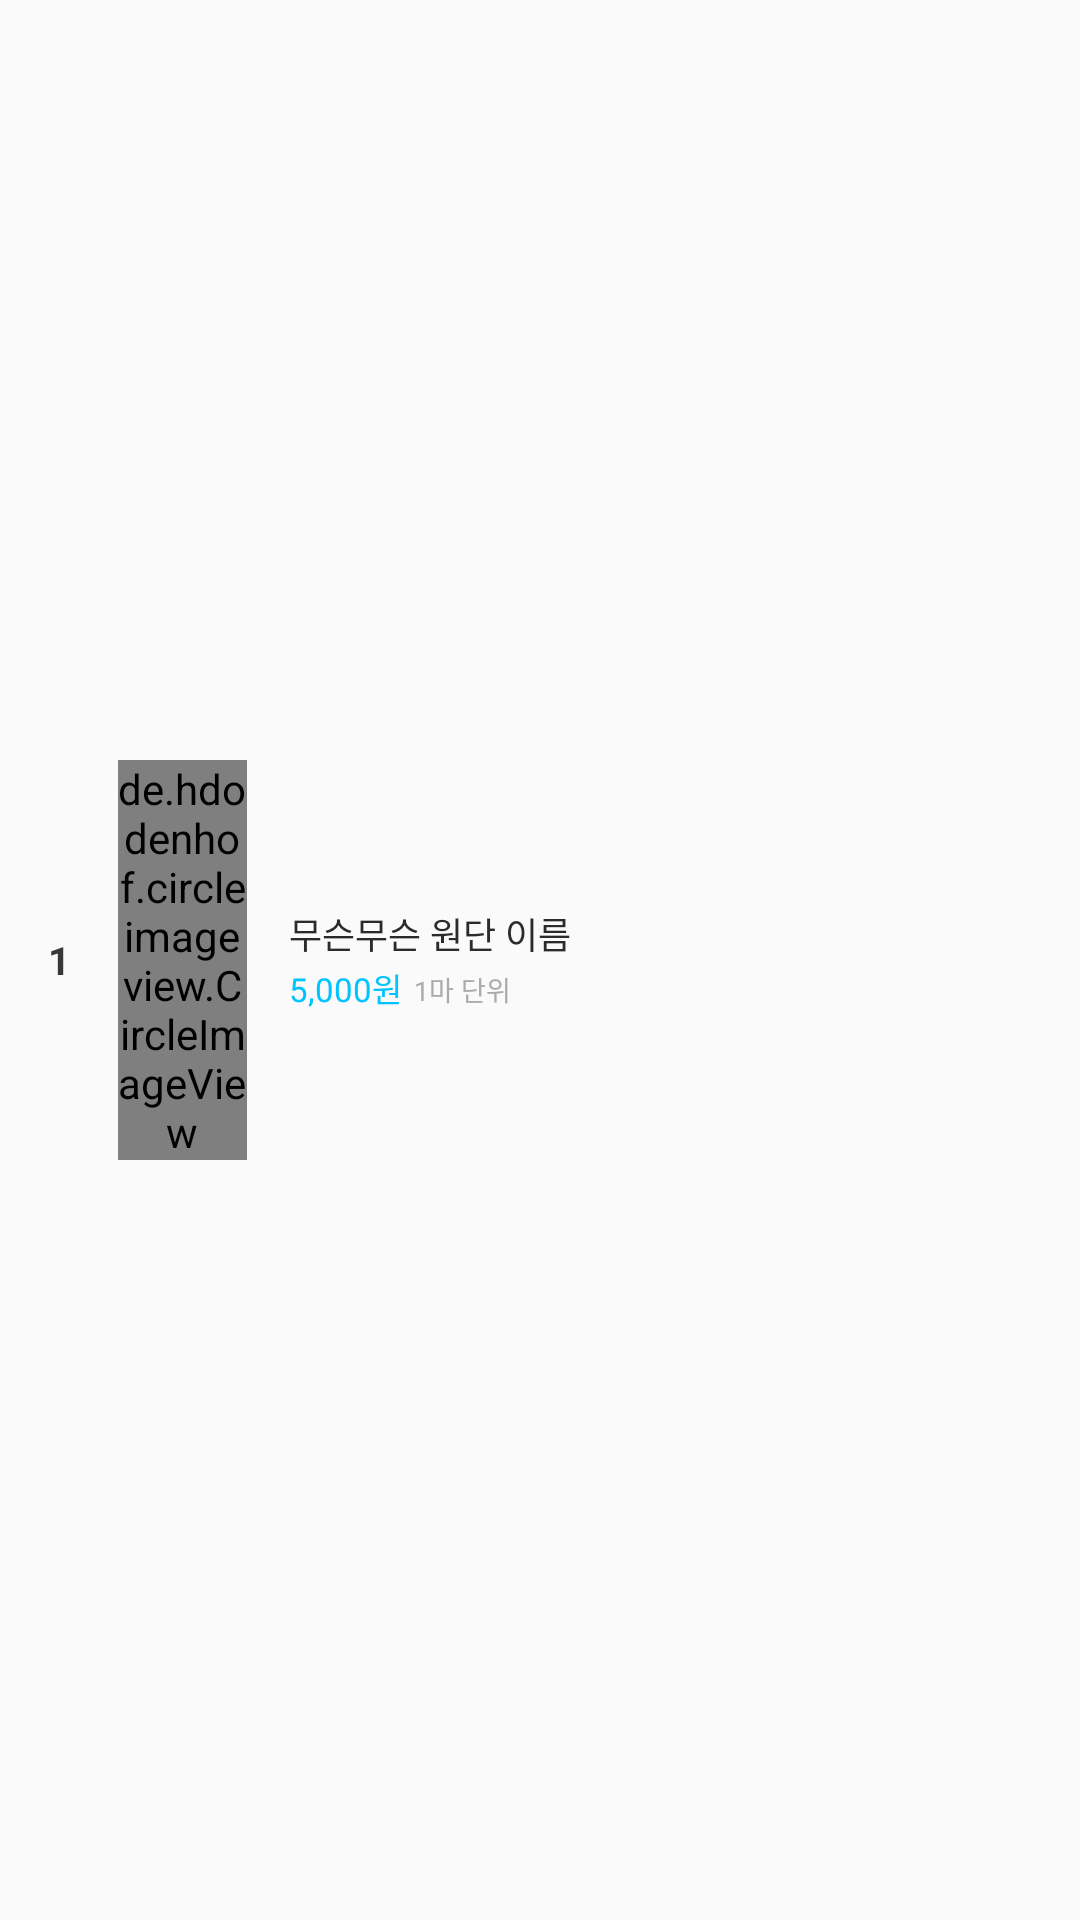

Write the Android layout XML for this screen, with the resource values it uses.
<!-- AndroidManifest.xml: application theme AppTheme -->
<!-- res/layout/f0_s1_viewpager_row.xml -->
<?xml version="1.0" encoding="utf-8"?>
<LinearLayout xmlns:android="http://schemas.android.com/apk/res/android"
    xmlns:app="http://schemas.android.com/apk/res-auto"
    xmlns:tools="http://schemas.android.com/tools"
    android:id="@+id/f0_s1_row1_container"
    android:layout_width="match_parent"
    android:layout_height="wrap_content"
    android:layout_alignParentTop="true"
    android:orientation="horizontal"
    android:weightSum="300"
    tools:ignore="missingPrefix">

    <TextView
        android:id="@+id/f0_s1_rankingitem_number"
        android:layout_width="0dp"
        android:layout_height="match_parent"
        android:layout_gravity="center"
        android:layout_weight="33"
        android:gravity="center"
        android:text="1"
        android:textColor="#373737"
        android:textSize="13dp"
        android:textStyle="bold" />

    <de.hdodenhof.circleimageview.CircleImageView
        android:id="@+id/f0_s1_rankingitem_image"
        android:layout_width="0dp"
        android:layout_height="wrap_content"
        android:layout_gravity="center"
        android:layout_toRightOf="@id/f0_s1_rankingitem_number"
        android:layout_weight="36" />

    <LinearLayout
        android:layout_width="0dp"
        android:layout_height="wrap_content"
        android:layout_gravity="center"
        android:layout_weight="231"
        android:orientation="vertical">

        <TextView
            android:id="@+id/f0_s1_rankingitem_name"
            android:layout_width="match_parent"
            android:layout_height="0dp"
            android:layout_weight="0.50"
            android:gravity="bottom"
            android:paddingLeft="14dp"
            android:text="무슨무슨 원단 이름"
            android:textColor="#2b2b2b"
            android:textSize="12dp"
            app:fontName="Custom2" />

        <LinearLayout
            android:layout_width="match_parent"
            android:layout_height="0dp"
            android:layout_weight="0.5"
            android:orientation="horizontal">

            <TextView
                android:id="@+id/f0_s1_rankingitem_price"
                android:layout_width="wrap_content"
                android:layout_height="match_parent"
                android:layout_below="@id/f0_s1_rankingitem_name"
                android:gravity="top"
                android:paddingLeft="14dp"
                android:paddingTop="1dp"
                android:text="5,000원"
                android:textColor="#00c3ff"
                android:textSize="11dp"
                app:fontName="Custom2" />

            <TextView
                android:layout_width="match_parent"
                android:layout_height="match_parent"
                android:layout_below="@id/f0_s1_rankingitem_name"
                android:layout_toRightOf="@id/f0_s1_rankingitem_price"
                android:gravity="top"
                android:paddingLeft="4dp"
                android:paddingTop="3dp"
                android:text="1마 단위"
                android:textColor="#ababab"
                android:textSize="9dp"
                app:fontName="Custom1" />
        </LinearLayout>
    </LinearLayout>

</LinearLayout>
<!-- resources referenced by this layout -->
<resources>
  <style name="AppTheme" parent="Theme.AppCompat.Light.NoActionBar">
          
          <item name="colorPrimary">@color/main_color</item>
          <item name="colorPrimaryDark">@color/main_color</item>
          <item name="colorAccent">@color/main_color</item>
  
      </style>
  <color name="main_color">#00c3ff</color>
</resources>
